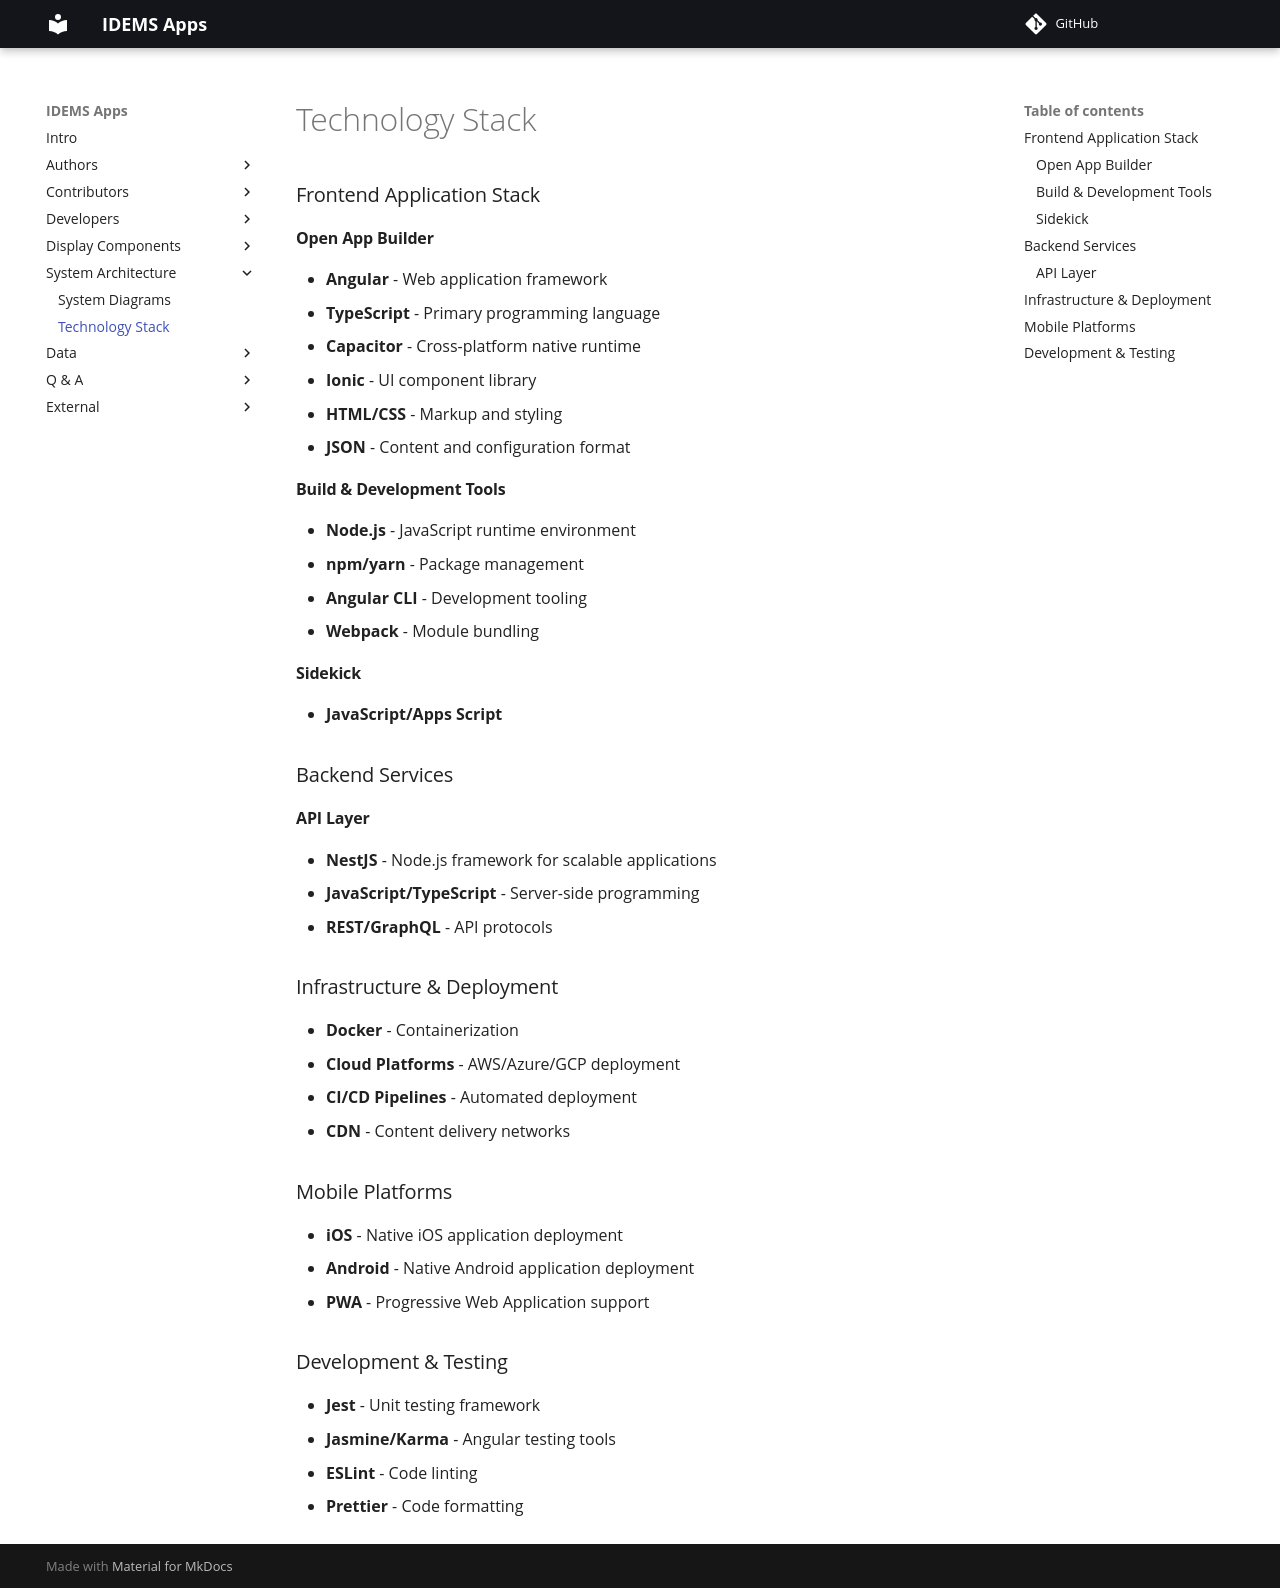

repository: IDEMSInternational/open-app-builder · page: system/technologies/index.html · generator: mkdocs

# Technology Stack

### Frontend Application Stack

#### Open App Builder
- **Angular** - Web application framework
- **TypeScript** - Primary programming language
- **Capacitor** - Cross-platform native runtime
- **Ionic** - UI component library
- **HTML/CSS** - Markup and styling
- **JSON** - Content and configuration format

#### Build & Development Tools
- **Node.js** - JavaScript runtime environment
- **npm/yarn** - Package management
- **Angular CLI** - Development tooling
- **Webpack** - Module bundling

#### Sidekick
- **JavaScript/Apps Script** 

### Backend Services

#### API Layer
- **NestJS** - Node.js framework for scalable applications
- **JavaScript/TypeScript** - Server-side programming
- **REST/GraphQL** - API protocols

### Infrastructure & Deployment
- **Docker** - Containerization
- **Cloud Platforms** - AWS/Azure/GCP deployment
- **CI/CD Pipelines** - Automated deployment
- **CDN** - Content delivery networks

### Mobile Platforms
- **iOS** - Native iOS application deployment
- **Android** - Native Android application deployment
- **PWA** - Progressive Web Application support

### Development & Testing
- **Jest** - Unit testing framework
- **Jasmine/Karma** - Angular testing tools
- **ESLint** - Code linting
- **Prettier** - Code formatting
